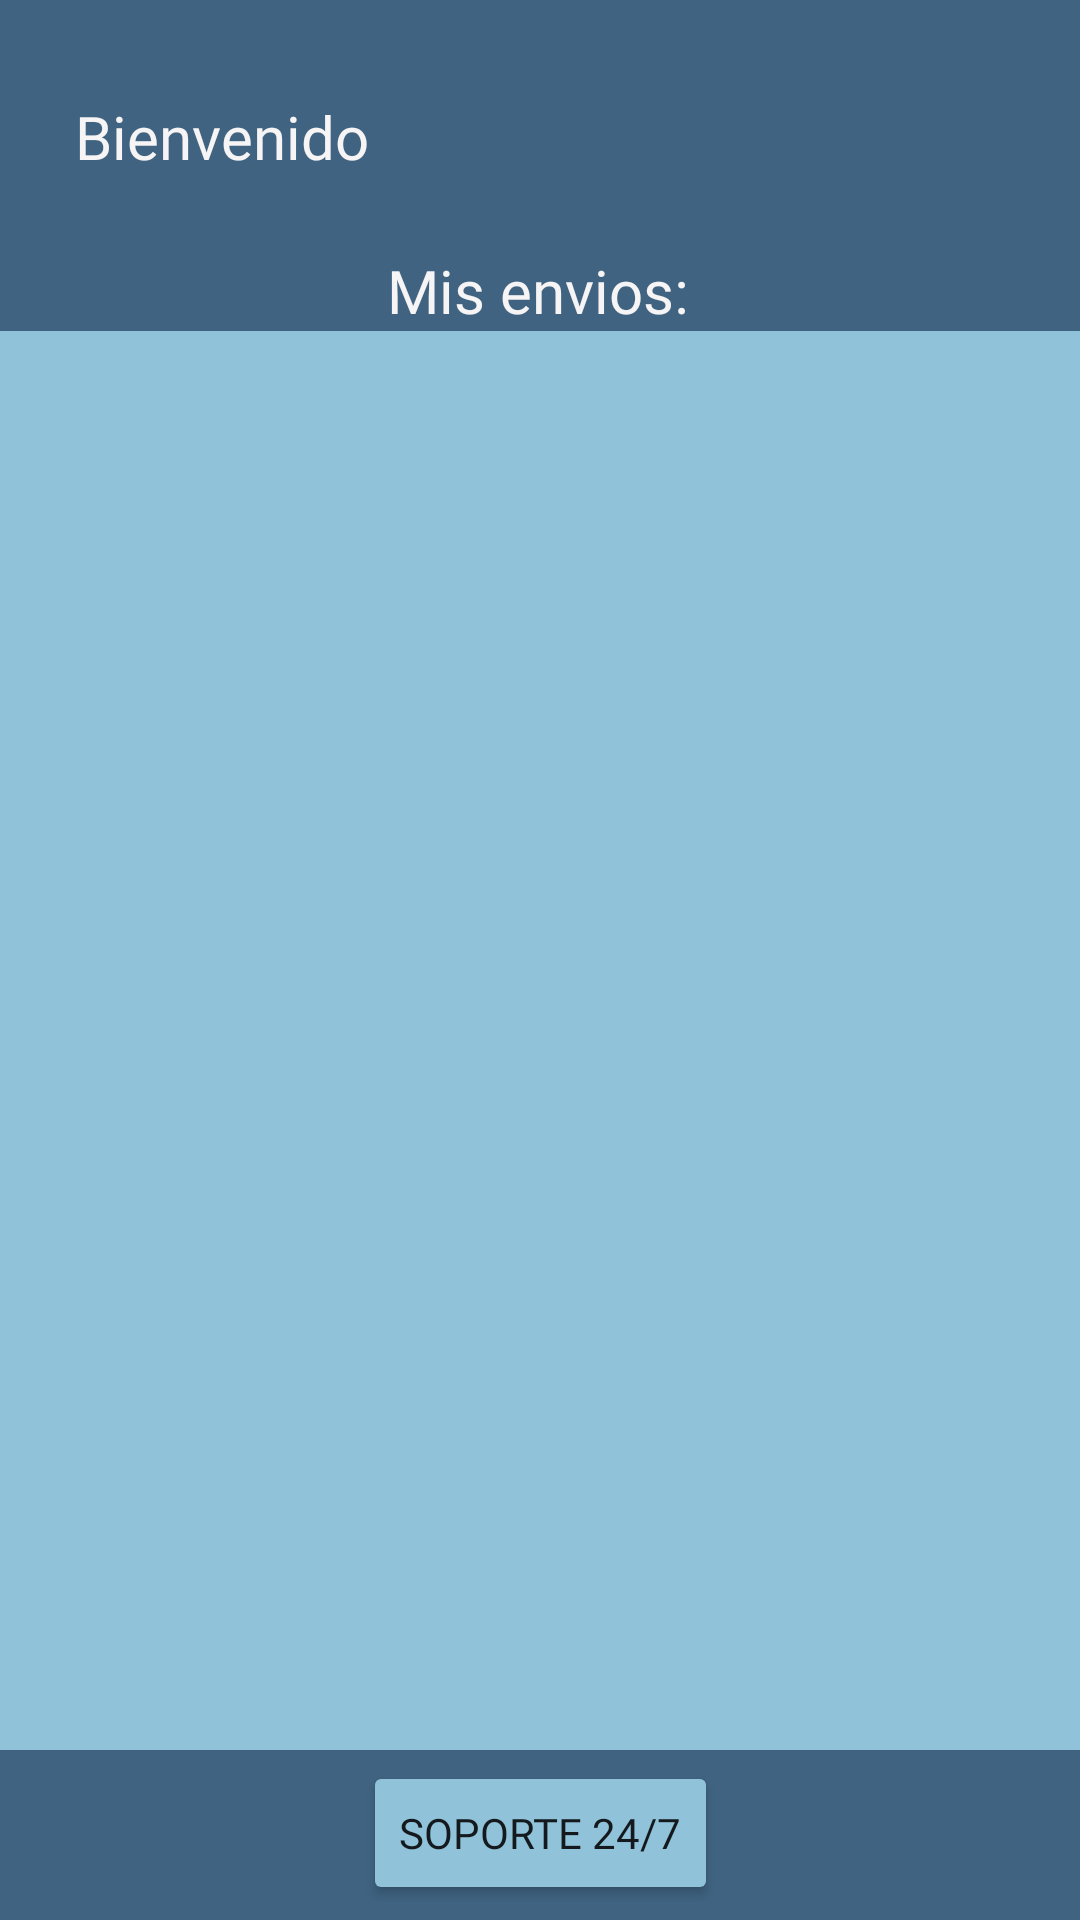

Reconstruct the res/layout file that produces this screen, plus the resources it refers to.
<!-- AndroidManifest.xml: application theme Theme.Proyecto_Integrado -->
<!-- res/layout/activity_main_admin.xml -->
<?xml version="1.0" encoding="utf-8"?>
<androidx.coordinatorlayout.widget.CoordinatorLayout xmlns:android="http://schemas.android.com/apk/res/android"
    xmlns:app="http://schemas.android.com/apk/res-auto"
    xmlns:tools="http://schemas.android.com/tools"


    android:layout_width="match_parent"
    android:layout_height="match_parent"
    android:background="#90C3DA">

    <androidx.constraintlayout.widget.ConstraintLayout
        android:id="@+id/constraintLayout"
        android:layout_width="match_parent"
        android:layout_height="match_parent"
        android:background="#3F6381"
        app:layout_anchorGravity="center">

        <Button
            android:id="@+id/buttonSoporteAdmin"
            android:layout_width="wrap_content"
            android:layout_height="wrap_content"
            android:backgroundTint="#90C3DA"
            android:fontFamily="@font/montserrat_medium"
            android:foregroundTint="#214923"
            android:onClick="soporte"
            android:text="Soporte 24/7"
            app:layout_constraintBottom_toBottomOf="parent"
            app:layout_constraintEnd_toEndOf="parent"
            app:layout_constraintStart_toStartOf="parent"
            app:layout_constraintTop_toBottomOf="@+id/imageViewFondo5"
            app:layout_constraintVertical_bias="0.431" />

        <ImageView
            android:id="@+id/imageViewFondo5"
            android:layout_width="389dp"
            android:layout_height="473dp"
            android:background="#90C3DA"
            app:layout_constraintEnd_toEndOf="parent"
            app:layout_constraintStart_toStartOf="parent"
            app:layout_constraintTop_toBottomOf="@+id/textViewTituloAdminMain2"
            app:srcCompat="@drawable/cuadrado_radius" />

        <TextView
            android:id="@+id/textViewTituloAdminMain"
            android:layout_width="wrap_content"
            android:layout_height="wrap_content"
            android:layout_marginTop="32dp"
            android:fontFamily="@font/montserrat_medium"
            android:text="Bienvenido"
            android:textColor="#F6F4F4"
            android:textSize="20sp"
            app:layout_constraintEnd_toEndOf="parent"
            app:layout_constraintHorizontal_bias="0.096"
            app:layout_constraintStart_toStartOf="parent"
            app:layout_constraintTop_toTopOf="parent" />

        <TextView
            android:id="@+id/textViewTituloAdminMain2"
            android:layout_width="wrap_content"
            android:layout_height="wrap_content"
            android:fontFamily="@font/montserrat_medium"
            android:text="Mis envios:"
            android:textColor="#F6F4F4"
            android:textSize="20sp"
            app:layout_constraintBottom_toBottomOf="parent"
            app:layout_constraintEnd_toEndOf="parent"
            app:layout_constraintHorizontal_bias="0.498"
            app:layout_constraintStart_toStartOf="parent"
            app:layout_constraintTop_toBottomOf="@+id/textViewTituloAdminMain"
            app:layout_constraintVertical_bias="0.044" />

        <ScrollView
            android:layout_width="368dp"
            android:layout_height="432dp"
            app:layout_constraintBottom_toBottomOf="@+id/imageViewFondo5"
            app:layout_constraintEnd_toEndOf="parent"
            app:layout_constraintHorizontal_bias="0.488"
            app:layout_constraintStart_toStartOf="parent"
            app:layout_constraintTop_toTopOf="@+id/imageViewFondo5"
            app:layout_constraintVertical_bias="0.414">

            <LinearLayout
                android:id="@+id/MainAdminLayout"
                android:layout_width="match_parent"
                android:layout_height="wrap_content"
                android:orientation="vertical" />
        </ScrollView>

    </androidx.constraintlayout.widget.ConstraintLayout>

</androidx.coordinatorlayout.widget.CoordinatorLayout>
<!-- resources referenced by this layout -->
<resources>
  <!-- drawable cuadrado_radius (drawable) -->
  <?xml version="1.0" encoding="utf-8"?>
  <selector xmlns:android="http://schemas.android.com/apk/res/android">
      <shape android:shape="rectangle">
          <solid
              android:color="@color/white"/>
          <stroke android:width="1dp" android:color="#ffaaaaaa" />
          <size
              android:width="15dp"
              android:height="15dp"/>
      </shape>
  </selector>
  <style name="Theme.Proyecto_Integrado" parent="Theme.AppCompat.Light">
          
          <item name="colorPrimary">@color/main</item>
          <item name="colorPrimaryVariant">@color/main</item>
          <item name="colorOnPrimary">@color/main</item>
          
          <item name="colorSecondary">@color/main</item>
          <item name="colorSecondaryVariant">@color/main</item>
          <item name="colorOnSecondary">@color/main</item>
          
          <item name="android:statusBarColor">?attr/colorPrimaryVariant</item>
  
          
          <item name="android:actionBarStyle">@color/main</item>
          <item name="android:popupBackground">@color/main</item>
      </style>
  <color name="white">#90C3DA</color>
  <color name="main">#90C3DA</color>
</resources>
